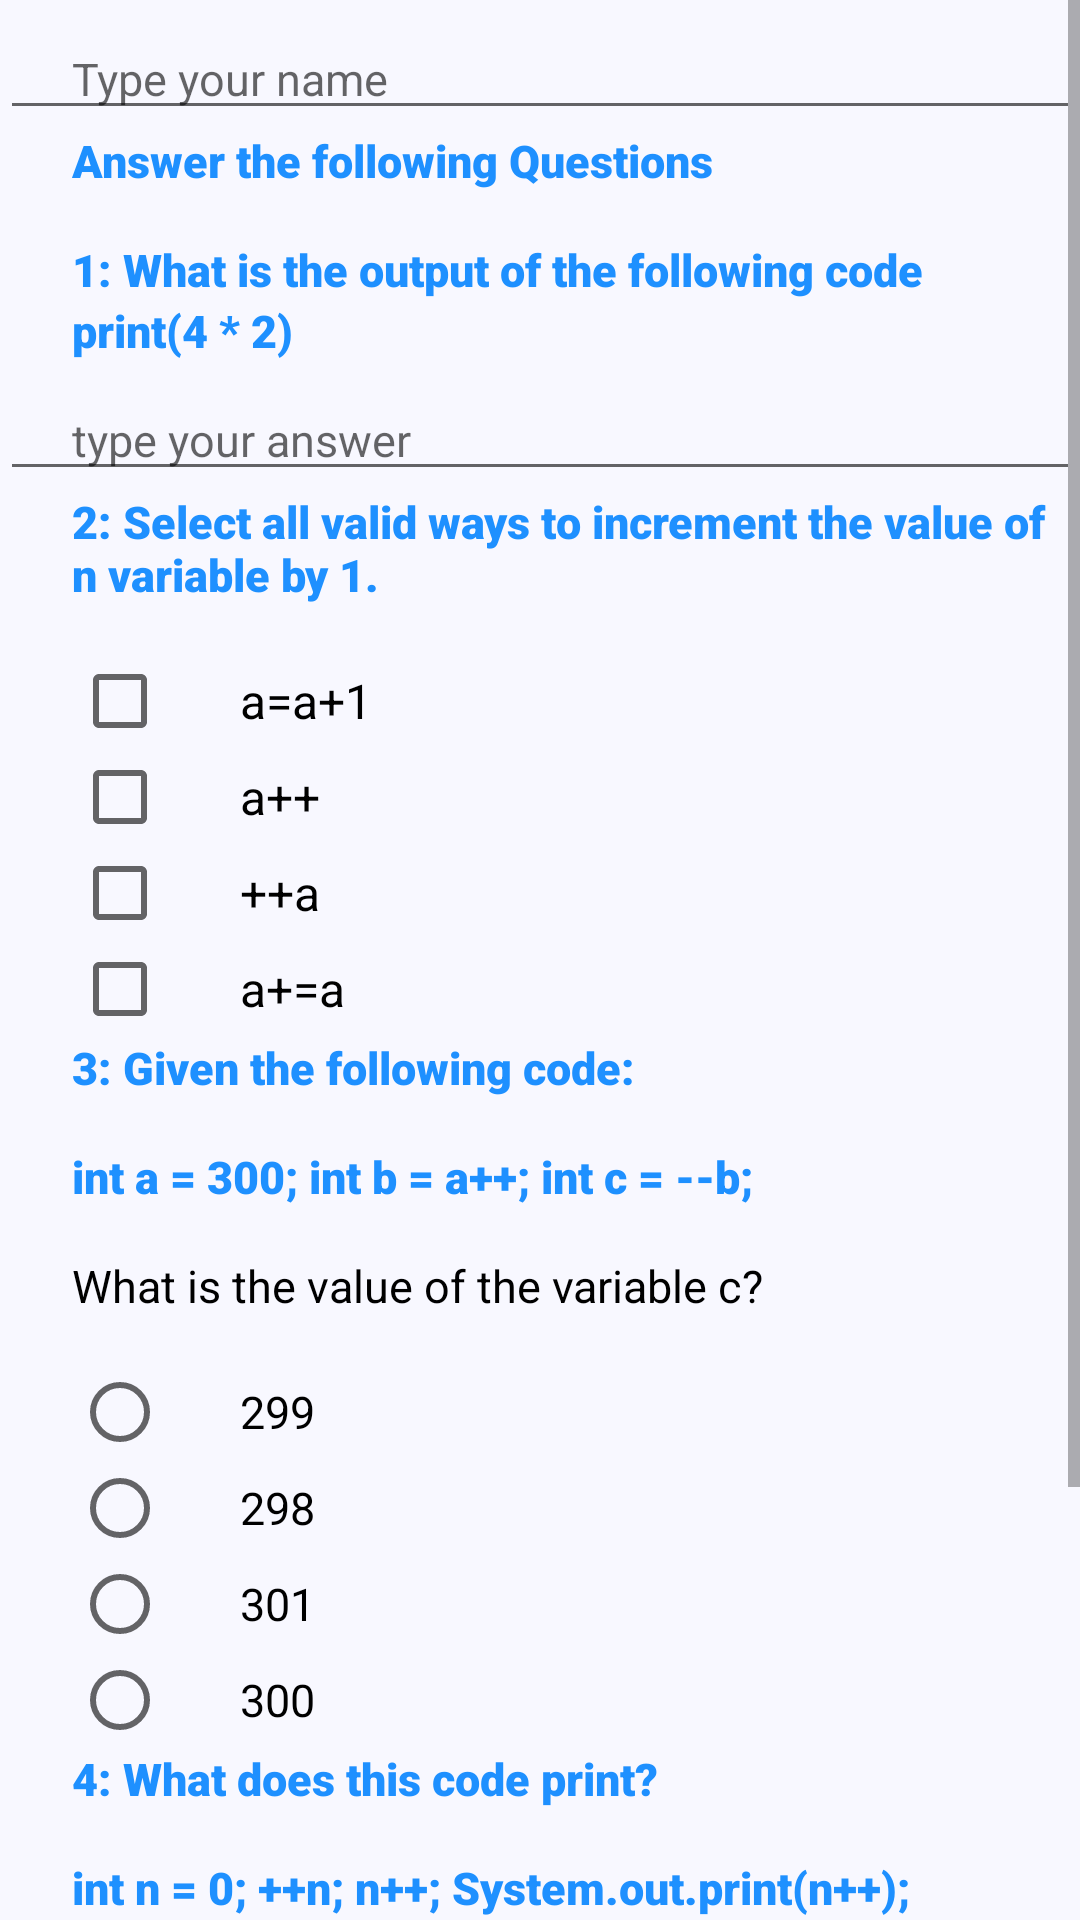

Layout XML and referenced resources for this Android screen:
<!-- AndroidManifest.xml: application theme Theme.AppCompat.DayNight.NoActionBar -->
<!-- res/layout/activity_second.xml -->
<?xml version="1.0" encoding="utf-8"?>
<ScrollView xmlns:android="http://schemas.android.com/apk/res/android"
    xmlns:app="http://schemas.android.com/apk/res-auto"
    xmlns:tools="http://schemas.android.com/tools"
    android:layout_width="match_parent"
    android:layout_height="match_parent"
    android:background="#F8F8FF"
    tools:context=".SecondActivity">

    <RelativeLayout
        android:layout_width="match_parent"
        android:layout_height="wrap_content"
        android:orientation="vertical"
        tools:context=".MainActivity">


        <EditText
            android:id="@+id/name"
            android:layout_width="match_parent"
            android:layout_height="wrap_content"
            android:hint="@string/type_your_name"
            android:inputType="textMultiLine"
            style="@style/AnswerText"
            android:paddingTop="16dp" />

        <TextView
            android:id="@+id/direction"
            style="@style/QuestionText"
            android:paddingBottom="16dp"
            android:layout_below="@id/name"
            android:text="@string/answer_the_following_questions"
             />
        <TextView
            android:id="@+id/question1"
            style="@style/QuestionText"
            android:layout_below="@id/direction"
            android:text="@string/_1_what_is_the_output_of_the_following_code"
            />
        <TextView
            android:id="@+id/question1.1"
            style="@style/QuestionText"
            android:layout_below="@id/question1"
            android:text="@string/print_4_2"
            />
        <EditText
            android:id="@+id/answer1"
            android:layout_below="@id/question1.1"
            android:layout_width="match_parent"
            android:layout_height="wrap_content"
            android:hint="@string/type_your_answer"
            android:inputType="textMultiLine"
            style="@style/AnswerText"
            android:paddingTop="16dp" />
        <TextView
            android:id="@+id/question2"
            style="@style/QuestionText"
            android:paddingBottom="16dp"
            android:layout_below="@id/answer1"
            android:text="@string/question_2"
            />
        <LinearLayout
            android:id="@+id/answersQuiz3"
            android:layout_width="match_parent"
            android:layout_height="wrap_content"
            android:orientation="vertical"
            android:layout_below="@+id/question2"
            style="@style/AnswerText"
            >
                <CheckBox
                    android:id="@+id/checkboxAnswer1"
                    android:layout_width="wrap_content"
                    android:layout_height="wrap_content"
                    android:text="@string/a"
                    android:paddingLeft="24dp"
                    android:paddingRight="54dp"
                    android:textSize="@dimen/checkBox_TextSize"
                    />
                <CheckBox
                    android:id="@+id/checkboxAnswer2"
                    android:layout_width="wrap_content"
                    android:layout_height="wrap_content"
                    android:text="@string/a1"
                    android:paddingLeft="24dp"
                    android:textSize="@dimen/checkBox_TextSize"
                    />
                <CheckBox
                    android:id="@+id/checkboxAnswer3"
                    android:layout_width="wrap_content"
                    android:layout_height="wrap_content"
                    android:text="@string/a2"
                    android:paddingLeft="24dp"
                    android:paddingRight="54dp"
                    android:textSize="@dimen/checkBox_TextSize"
                    />
                <CheckBox
                    android:id="@+id/checkboxAnswer4"
                    android:layout_width="wrap_content"
                    android:layout_height="wrap_content"
                    android:text="@string/a3"
                    android:paddingLeft="24dp"
                    android:textSize="@dimen/checkBox_TextSize"
                    />
            </LinearLayout>
        <LinearLayout
            android:layout_width="wrap_content"
            android:layout_height="match_parent"
            android:id="@+id/question3"
            android:orientation="vertical"
            android:layout_below="@id/answersQuiz3"
            >
            <TextView
                style="@style/QuestionText"
                android:paddingBottom="16dp"
                android:text="@string/_3_given_the_following_code"
                />
            <TextView
                style="@style/QuestionText"
                android:paddingBottom="16dp"
                android:text="@string/Quiz3_code"
                />
            <TextView
                style="@style/AnswerText"
                android:paddingBottom="16dp"
                android:text="@string/Quiz3"
                />

        </LinearLayout>
        <LinearLayout
            android:id="@+id/question3Answers"
            android:layout_width="match_parent"
            android:layout_height="wrap_content"
            android:orientation="vertical"
            android:layout_below="@+id/question3"
            >
            <RadioGroup
                android:layout_width="wrap_content"
                android:layout_height="wrap_content"
                style="@style/AnswerText"
                android:id="@+id/radioGroup">

                <RadioButton
                    android:id="@+id/radioButton1"
                    style="@style/AnswerText"
                    android:text="@string/_299"
                    android:checked="false"
                    android:onClick="onRadioButtonClicked"
                    />

                <RadioButton
                    android:id="@+id/radioButton2"
                    style="@style/AnswerText"
                    android:text="@string/_298"
                    android:checked="false"
                    android:onClick="onRadioButtonClicked"
                    />
                <RadioButton
                    android:id="@+id/radioButton3"
                    style="@style/AnswerText"
                    android:text="@string/_301"
                    android:checked="false"
                    android:onClick="onRadioButtonClicked"
                    />
                <RadioButton
                    android:id="@+id/radioButton4"
                    style="@style/AnswerText"
                    android:text="@string/_300"
                    android:checked="false"
                    android:onClick="onRadioButtonClicked"
                    />
            </RadioGroup>
        </LinearLayout>
        <LinearLayout
            android:id="@+id/question4"
            android:layout_width="wrap_content"
            android:layout_height="match_parent"
            android:layout_below="@id/question3Answers"
            android:orientation="vertical"
            >
            <TextView
                style="@style/QuestionText"
                android:paddingBottom="16dp"
                android:text="@string/_4_what_does_this_code_print"
                />
            <TextView
                style="@style/QuestionText"
                android:paddingBottom="16dp"
                android:text="@string/code"
                />
            <EditText
                android:id="@+id/answer4EditText"
                android:layout_width="match_parent"
                android:layout_height="wrap_content"
                android:hint="@string/type_your_answer"
                android:inputType="textMultiLine"
                style="@style/AnswerText"
                />
        </LinearLayout>
        <Button
            android:id="@+id/submitAnswers"
            style="@style/buttonStyles"
            android:layout_width="wrap_content"
            android:layout_height="wrap_content"
            android:onClick="submitAnswers"
            android:paddingTop="10dp"
            android:paddingBottom="10dp"
            android:layout_centerHorizontal="true"
            android:layout_below="@id/question4"
            android:text="@string/submit_answers" />


        <LinearLayout
            android:id="@+id/answerSummary"
            android:layout_width="wrap_content"
            android:layout_height="match_parent"
            android:layout_below="@id/submitAnswers"
            android:orientation="vertical"
            android:layout_centerHorizontal="true"
            style="@style/AnswerText"
            >
            
            <TextView
                android:layout_below="@id/submitAnswers"
                android:id="@+id/answeSummary"
                android:text="@string/answer_summary"
                android:textAllCaps="true"
                android:paddingBottom="@dimen/paddingBottom"
                android:paddingTop="@dimen/padding_top"
                style="@style/CustomText"
                />

            <TextView
                android:id="@+id/answer_summary_text_view"
                android:layout_width="wrap_content"
                android:layout_height="wrap_content"
                android:textSize="16sp"
                android:textColor="@android:color/black"
                android:paddingBottom="@dimen/paddingBottom"
                />
        </LinearLayout>

    </RelativeLayout>

</ScrollView>
<!-- resources referenced by this layout -->
<resources>
  <dimen name="checkBox_TextSize">16sp</dimen>
  <dimen name="paddingBottom">16dp</dimen>
  <dimen name="padding_top">16dp</dimen>
  <string name="Quiz3">What is the value of the variable c?</string>
  <string name="Quiz3_code">int a = 300; int b = a++; int c = --b;</string>
  <string name="_1_what_is_the_output_of_the_following_code">1: What is the output of the following code</string>
  <string name="_298">298</string>
  <string name="_299">299</string>
  <string name="_300">300</string>
  <string name="_301">301</string>
  <string name="_3_given_the_following_code">3: Given the following code:</string>
  <string name="_4_what_does_this_code_print">4: What does this code print?</string>
  <string name="a">a=a+1</string>
  <string name="a1">a++</string>
  <string name="a2">++a</string>
  <string name="a3">a+=a</string>
  <string name="answer_summary">answer Summary</string>
  <string name="answer_the_following_questions">Answer the following Questions</string>
  <string name="code">int n = 0; ++n; n++; System.out.print(n++);</string>
  <string name="print_4_2">print(4 * 2)</string>
  <string name="question_2">2: Select all valid ways to increment the value of n variable by 1.</string>
  <string name="submit_answers">Submit answers</string>
  <string name="type_your_answer">type your answer</string>
  <string name="type_your_name">Type your name</string>
  <style name="AnswerText">
          <item name="android:textColor">@android:color/primary_text_light</item>
          <item name="android:gravity">center_vertical</item>
          <item name="android:textSize">15sp</item>
          <item name="android:layout_height">wrap_content</item>
          <item name="android:layout_width">wrap_content</item>
          <item name="android:paddingLeft">24dp</item>
          <item name="android:fontFamily">sans-serif</item>
      </style>
  <style name="CustomText">
          <item name="android:textColor">@android:color/black</item>
          <item name="android:textStyle">bold</item>
          <item name="android:layout_width">wrap_content</item>
          <item name="android:layout_height">48dp</item>
          <item name="android:gravity">center_vertical</item>
          <item name="android:textSize">15sp</item>
      </style>
  <style name="QuestionText">
          <item name="android:textColor">#1E90FF</item>
          <item name="android:gravity">center_vertical</item>
          <item name="android:textSize">15sp</item>
          <item name="android:layout_height">wrap_content</item>
          <item name="android:layout_width">wrap_content</item>
          <item name="android:paddingLeft">24dp</item>
          <item name="android:paddingRight">5dp</item>
          <item name="android:fontFamily">sans-serif-black</item>
      </style>
  <style name="buttonStyles">
          <item name="android:textColor">@android:color/white</item>
          <item name="android:background">@android:color/holo_blue_dark</item>
          <item name="android:textAlignment">center</item>
          <item name="android:textSize">20sp</item>
      </style>
</resources>
